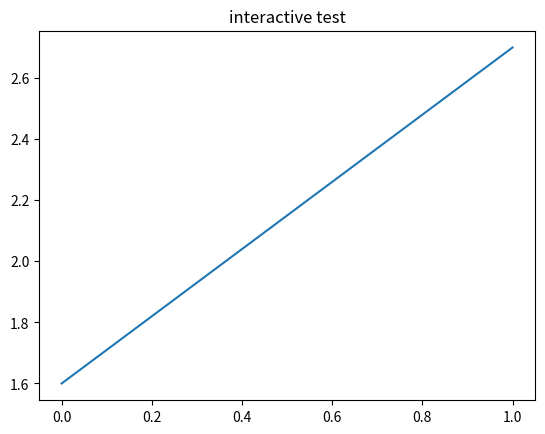

Recreate this plot in Python.
import matplotlib.pyplot as plt 
#plt.ion()
plt.plot([1.6,2.7])
plt.title("interactive test")
